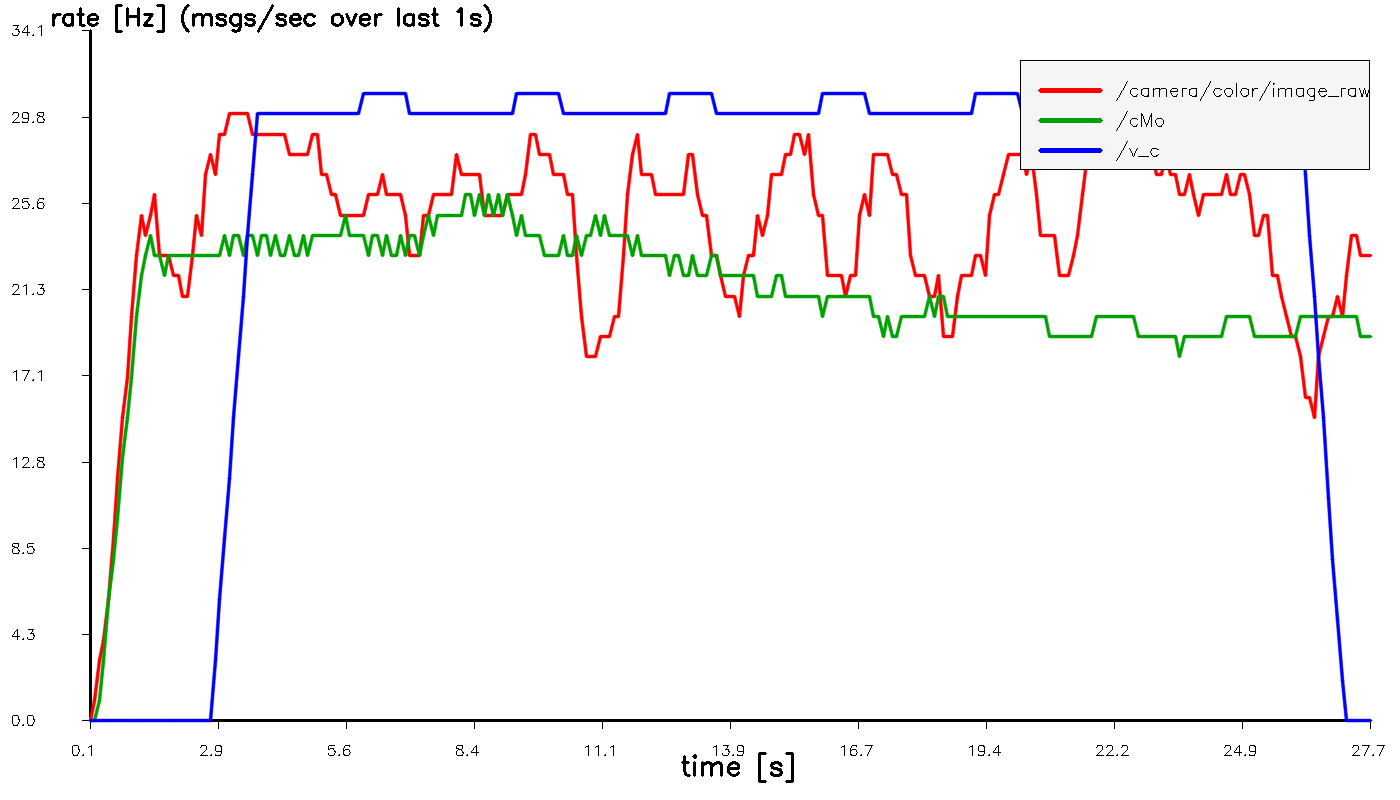

Data behind this chart, as committed beside it:
t_sec, hz_image_raw, hz_cMo, hz_v_c
0.1025, 0.000000, 0.000000, 0.000000
0.2024, 1, 0.000000, 0.000000
0.3024, 3, 1, 0.000000
0.4026, 4, 3, 0.000000
0.5024, 6, 6, 0.000000
0.6024, 9, 8, 0.000000
0.7028, 12, 10, 0.000000
0.8024, 15, 13, 0.000000
0.9024, 17, 15, 0.000000
1.002, 20, 17, 0.000000
1.102, 23, 20, 0.000000
1.202, 25, 22, 0.000000
1.302, 24, 23, 0.000000
1.403, 25, 24, 0.000000
1.502, 26, 23, 0.000000
1.602, 23, 23, 0.000000
1.704, 23, 22, 0.000000
1.803, 23, 23, 0.000000
1.902, 22, 23, 0.000000
2.003, 22, 23, 0.000000
2.103, 21, 23, 0.000000
2.203, 21, 23, 0.000000
2.304, 23, 23, 0.000000
2.403, 25, 23, 0.000000
2.504, 24, 23, 0.000000
2.603, 27, 23, 0.000000
2.703, 28, 23, 0.000000
2.803, 27, 23, 3
2.903, 29, 23, 6
3.003, 29, 24, 9
3.103, 30, 23, 12
3.202, 30, 24, 15
3.303, 30, 24, 18
3.403, 30, 23, 21
3.503, 30, 24, 24
3.603, 29, 24, 27
3.703, 29, 23, 30
3.804, 29, 24, 30
3.903, 29, 24, 30
4.002, 29, 23, 30
4.104, 29, 24, 30
4.202, 29, 23, 30
4.302, 29, 23, 30
4.402, 28, 24, 30
4.502, 28, 23, 30
4.602, 28, 23, 30
4.703, 28, 24, 30
4.802, 28, 23, 30
4.904, 29, 24, 30
5.004, 29, 24, 30
5.102, 27, 24, 30
5.203, 27, 24, 30
5.303, 26, 24, 30
5.402, 26, 24, 30
5.502, 25, 24, 30
5.602, 25, 25, 30
5.702, 25, 24, 30
5.802, 25, 24, 30
5.903, 25, 24, 30
6.002, 25, 24, 31
... 217 more rows
